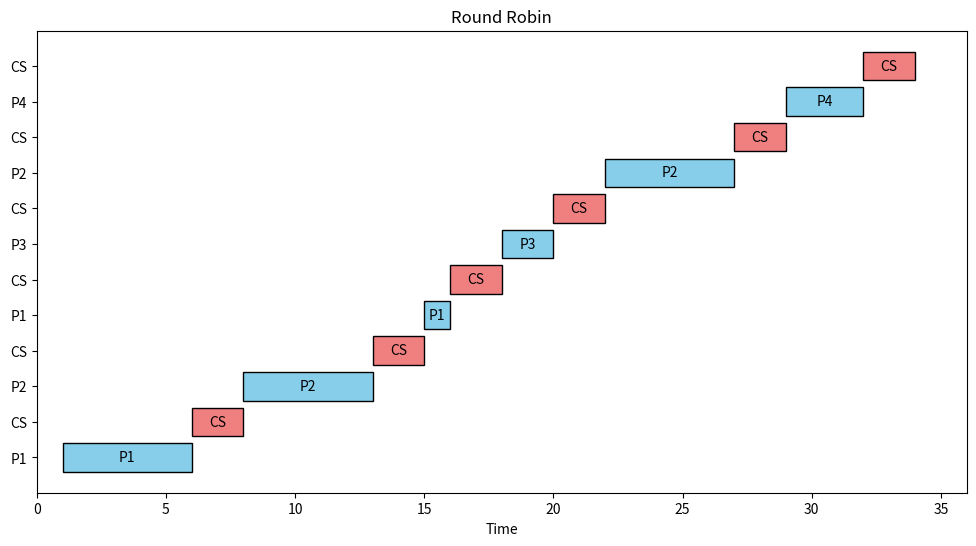

Python code for this plot:
import matplotlib.pyplot as plt
import random


def fcfs_scheduling(processes, arrival_time, burst_time, context_switch):
    start_time = []
    end_time = []
    completion_time = []
    turnaround_time = []
    waiting_time = []
    current_time = 0
    gantt_chart = []

    for i in range(len(processes)):
        if current_time < arrival_time[i]:  #ورودی حتما به ترتیب باشه 
            current_time = arrival_time[i]  # اگر CPU بیکار باشد زمان را جلو می‌بریم
        start_time.append(current_time)
        current_time += burst_time[i]
        end_time.append(current_time)
        completion_time.append(current_time)
        turnaround_time.append(completion_time[i] - arrival_time[i])
        waiting_time.append(turnaround_time[i] - burst_time[i])
        gantt_chart.append((start_time[-1], end_time[-1], processes[i]))

        # افزودن زمان سوئیچ، مگر اینکه فرآیند آخر باشد
        if i < len(processes) - 1:
            gantt_chart.append((current_time, current_time + context_switch, 'CS'))
            current_time += context_switch


    # چاپ جدول زمان‌بندی
    print("Process | Arrival | Burst | Completion | Turnaround | Waiting")
    for i in range(len(processes)):
        print(f"{processes[i]:>7} | {arrival_time[i]:>7} | {burst_time[i]:>5} | {completion_time[i]:>10} | {turnaround_time[i]:>10} | {waiting_time[i]:>7}")

    # # زمان‌های شروع، پایان و ترتیب فرایندها
    # for i in range(len(processes)):
    #     print(f"Process {processes[i]}: Start Time = {start_time[i]}, End Time = {end_time[i]}")

    # رسم گانت چارت
    fig, ax = plt.subplots(figsize=(12, len(processes) * 1))
    y_positions = range(len(gantt_chart))

    for idx, (start, end, label) in enumerate(gantt_chart):
        color = 'skyblue' if label != 'CS' else 'lightcoral'
        ax.barh(y_positions[idx], end - start, left=start, edgecolor='black', align='center', color=color)
        ax.text((start + end) / 2, y_positions[idx], label, ha='center', va='center', color='black', fontsize=10)

    ax.set_yticks(y_positions)
    ax.set_yticklabels([label for _, _, label in gantt_chart])
    ax.set_xlabel("Time")
    ax.set_title("FCFS")
    ax.set_xlim(0, max(end_time) + context_switch + 2)
    plt.show()

def round_robin_scheduling(processes, burst_time, arrival_time, quantum, context_switch):
    # کپی کردن زمان‌های ورود و اجرا
    remaining_burst_time = burst_time[:] # dc
    completion_time = [0] * len(processes)
    current_time = 0
    queue = []
    visited = [False] * len(processes)

    gantt_chart = []
    turnaround_time = [0] * len(processes)
    waiting_time = [0] * len(processes)

    # اجرای الگوریتم 
    while True:
        # اضافه کردن فرآیندهای جدید به صف
        for i in range(len(processes)):
            if arrival_time[i] <= current_time and not visited[i]:
                queue.append(i)
                visited[i] = True

        if not queue: 
            if all(t == 0 for t in remaining_burst_time):
                break
            current_time += 1
            continue

        process_idx = queue.pop(0)

        # اجرای فرآیند
        start_time = current_time
        exec_time = min(quantum, remaining_burst_time[process_idx]) 
        current_time += exec_time
        remaining_burst_time[process_idx] -= exec_time

        gantt_chart.append((start_time, current_time, processes[process_idx]))

        # اگر فرآیند کامل شده باشد
        if remaining_burst_time[process_idx] == 0:
            completion_time[process_idx] = current_time
            turnaround_time[process_idx] = completion_time[process_idx] - arrival_time[process_idx]
            waiting_time[process_idx] = turnaround_time[process_idx] - burst_time[process_idx]

        # افزودن زمان سوئیچ
        gantt_chart.append((current_time, current_time + context_switch, 'CS'))
        current_time += context_switch

        # اگر فرآیند کامل نشده باشد
        if remaining_burst_time[process_idx] != 0:
            # اضافه کردن فرآیندهای جدید به صف
            for i in range(len(processes)):
                if arrival_time[i] <= current_time and not visited[i]:
                    queue.append(i)
                    visited[i] = True
                    
            queue.append(process_idx)

    # چاپ جدول زمان‌بندی
    print("Process | Arrival | Burst | Completion | Turnaround | Waiting")
    for i in range(len(processes)):
        print(f"{processes[i]:>7} | {arrival_time[i]:>7} | {burst_time[i]:>5} | {completion_time[i]:>10} | {turnaround_time[i]:>10} | {waiting_time[i]:>7}")


    # رسم گانت چارت
    fig, ax = plt.subplots(figsize=(12, len(gantt_chart) * 0.5))
    y_positions = range(len(gantt_chart))

    for idx, (start, end, label) in enumerate(gantt_chart):
        color = 'skyblue' if label != 'CS' else 'lightcoral'
        ax.barh(y_positions[idx], end - start, left=start, edgecolor='black', align='center', color=color)
        ax.text((start + end) / 2, y_positions[idx], label, ha='center', va='center', color='black', fontsize=10)

    ax.set_yticks(y_positions)
    ax.set_yticklabels([label for _, _, label in gantt_chart])
    ax.set_xlabel("Time")
    ax.set_title("Round Robin")
    ax.set_xlim(0, current_time + 2)
    plt.show()

def spn_scheduling(processes, arrival_time, burst_time, context_switch):
    # Shortest Process Next (SPN)
    # کپی کردن زمان‌های ورود و اجرا
    remaining_burst_time = burst_time[:]
    completion_time = [0] * len(processes)
    current_time = 0
    gantt_chart = []
    turnaround_time = [0] * len(processes)
    waiting_time = [0] * len(processes)
    # visited = [False] * len(processes)

    # اجرای الگوریتم 
    while True:
        # انتخاب فرآیند با کوتاه‌ترین زمان اجرا که آماده است
        available_processes = [i for i in range(len(processes)) if arrival_time[i] <= current_time and remaining_burst_time[i] > 0]
        
        #جلو بردن زمان 
        if not available_processes:
            if all(t == 0 for t in remaining_burst_time):
                break
            current_time += 1
            continue

        process_idx = min(available_processes, key=lambda x: remaining_burst_time[x])

        # اجرای فرآیند
        start_time = current_time
        current_time += remaining_burst_time[process_idx]
        gantt_chart.append((start_time, current_time, processes[process_idx]))
        
        completion_time[process_idx] = current_time
        turnaround_time[process_idx] = completion_time[process_idx] - arrival_time[process_idx]
        waiting_time[process_idx] = turnaround_time[process_idx] - burst_time[process_idx]
        remaining_burst_time[process_idx] = 0

        # افزودن زمان سوبیچ اگر فرآیندها باقی مانده باشند
        if any(t > 0 for t in remaining_burst_time):
            gantt_chart.append((current_time, current_time + context_switch, 'CS'))
            current_time += context_switch

    # چاپ جدول زمان‌بندی
    print("Process | Arrival | Burst | Completion | Turnaround | Waiting")
    for i in range(len(processes)):
        print(f"{processes[i]:>7} | {arrival_time[i]:>7} | {burst_time[i]:>5} | {completion_time[i]:>10} | {turnaround_time[i]:>10} | {waiting_time[i]:>7}")


    # رسم گانت چارت
    fig, ax = plt.subplots(figsize=(12, len(gantt_chart) * 0.5))
    y_positions = range(len(gantt_chart))

    for idx, (start, end, label) in enumerate(gantt_chart):
        color = 'skyblue' if label != 'CS' else 'lightcoral'
        ax.barh(y_positions[idx], end - start, left=start, edgecolor='black', align='center', color=color)
        ax.text((start + end) / 2, y_positions[idx], label, ha='center', va='center', color='black', fontsize=10)

    ax.set_yticks(y_positions)
    ax.set_yticklabels([label for _, _, label in gantt_chart])
    ax.set_xlabel("Time")
    ax.set_title("SPN")
    ax.set_xlim(0, current_time + 2)
    plt.show()

def srtf_scheduling(processes, arrival_time, burst_time, quantum, context_switch):
    # Shortest Remaining Time First (SRTF)
    # کپی کردن زمان‌های ورود و اجرا
    remaining_burst_time = burst_time[:]
    completion_time = [0] * len(processes)
    current_time = 0
    gantt_chart = []
    turnaround_time = [0] * len(processes)
    waiting_time = [0] * len(processes)

    while True:
        # انتخاب فرآیندهایی که آماده اجرا هستند
        available_processes = [i for i in range(len(processes)) if arrival_time[i] <= current_time and remaining_burst_time[i] > 0]

        if not available_processes:
            if all(t == 0 for t in remaining_burst_time):
                break
            current_time += 1
            continue

        # انتخاب فرآیند با کوتاه‌ترین زمان باقی‌مانده
        process_idx = min(available_processes, key=lambda x: remaining_burst_time[x])

        # اجرای فرآیند با توجه به کوانتوم تایم
        start_time = current_time
        execution_time = min(quantum, remaining_burst_time[process_idx])  # اجرای محدود به کوانتوم یا زمان باقی‌مانده
        current_time += execution_time
        remaining_burst_time[process_idx] -= execution_time

        # ثبت در گانت چارت
        if len(gantt_chart) > 0 and gantt_chart[-1][2] == processes[process_idx]:
            gantt_chart[-1] = (gantt_chart[-1][0], current_time, processes[process_idx])
        else:
            gantt_chart.append((start_time, current_time, processes[process_idx]))

        # اگر فرآیند کامل شده باشد
        if remaining_burst_time[process_idx] == 0:
            completion_time[process_idx] = current_time
            turnaround_time[process_idx] = completion_time[process_idx] - arrival_time[process_idx]
            waiting_time[process_idx] = turnaround_time[process_idx] - burst_time[process_idx]

        # افزودن زمان سوئیچ
        if any(t > 0 for t in remaining_burst_time) and remaining_burst_time[process_idx] >= 0:
            gantt_chart.append((current_time, current_time + context_switch, 'CS'))
            current_time += context_switch

    # چاپ جدول زمان‌بندی
    print("Process | Arrival | Burst | Completion | Turnaround | Waiting")
    for i in range(len(processes)):
        print(f"{processes[i]:>7} | {arrival_time[i]:>7} | {burst_time[i]:>5} | {completion_time[i]:>10} | {turnaround_time[i]:>10} | {waiting_time[i]:>7}")

    # رسم گانت چارت
    fig, ax = plt.subplots(figsize=(12, len(gantt_chart) * 0.5))
    y_positions = range(len(gantt_chart))

    for idx, (start, end, label) in enumerate(gantt_chart):
        color = 'skyblue' if label != 'CS' else 'lightcoral'
        ax.barh(y_positions[idx], end - start, left=start, edgecolor='black', align='center', color=color)
        ax.text((start + end) / 2, y_positions[idx], label, ha='center', va='center', color='black', fontsize=10)

    ax.set_yticks(y_positions)
    ax.set_yticklabels([label for _, _, label in gantt_chart])
    ax.set_xlabel("Time")
    ax.set_title("SRTF with Quantum Time")
    ax.set_xlim(0, current_time + 2)
    plt.show()

def hrrn_scheduling(processes, arrival_time, burst_time, context_switch):
    # کپی کردن زمان‌های ورود و اجرا
    remaining_burst_time = burst_time[:]
    completion_time = [0] * len(processes)
    current_time = 0
    gantt_chart = []
    turnaround_time = [0] * len(processes)
    waiting_time = [0] * len(processes)
    # visited = [False] * len(processes)

    # اجرای الگوریتم 
    while True:
        # انتخاب فرآیند با بالاترین نسبت پاسخ که آماده است
        available_processes = [i for i in range(len(processes)) if arrival_time[i] <= current_time and remaining_burst_time[i] > 0]

        if not available_processes:
            if all(t == 0 for t in remaining_burst_time):
                break
            current_time += 1
            continue

        # محاسبه نسبت پاسخ برای هر فرآیند آماده
        response_ratios = {
            i: (current_time - arrival_time[i] + burst_time[i]) / burst_time[i] for i in available_processes
        }

        # انتخاب فرآیند با بالاترین نسبت پاسخ
        process_idx = max(response_ratios, key=response_ratios.get)

        # اجرای فرآیند
        start_time = current_time
        current_time += remaining_burst_time[process_idx]
        gantt_chart.append((start_time, current_time, processes[process_idx]))

        completion_time[process_idx] = current_time
        turnaround_time[process_idx] = completion_time[process_idx] - arrival_time[process_idx]
        waiting_time[process_idx] = turnaround_time[process_idx] - burst_time[process_idx]
        remaining_burst_time[process_idx] = 0

        # افزودن زمان سوئیچ اگر فرآیندها باقی مانده باشند
        if any(t > 0 for t in remaining_burst_time):
            gantt_chart.append((current_time, current_time + context_switch, 'CS'))
            current_time += context_switch

    # چاپ جدول زمان‌بندی
    print("Process | Arrival | Burst | Completion | Turnaround | Waiting")
    for i in range(len(processes)):
        print(f"{processes[i]:>7} | {arrival_time[i]:>7} | {burst_time[i]:>5} | {completion_time[i]:>10} | {turnaround_time[i]:>10} | {waiting_time[i]:>7}")

    # رسم گانت چارت
    fig, ax = plt.subplots(figsize=(12, len(gantt_chart) * 0.5))
    y_positions = range(len(gantt_chart))

    for idx, (start, end, label) in enumerate(gantt_chart):
        color = 'skyblue' if label != 'CS' else 'lightcoral'
        ax.barh(y_positions[idx], end - start, left=start, edgecolor='black', align='center', color=color)
        ax.text((start + end) / 2, y_positions[idx], label, ha='center', va='center', color='black', fontsize=10)

    ax.set_yticks(y_positions)
    ax.set_yticklabels([label for _, _, label in gantt_chart])
    ax.set_xlabel("Time")
    ax.set_title("HRRN")
    ax.set_xlim(0, current_time + 2)
    plt.show()

    





# نمونه ورودی
processes = ['P1', 'P2', 'P3', 'P4']
arrival_time = [1, 7, 9, 25]
burst_time = [6, 10, 2, 3]
quantum = 5
context_switch = 2

# print("\n--- FCFS Scheduling ---")
# fcfs_scheduling(processes, arrival_time, burst_time, context_switch)

print("\n--- Round Robin Scheduling ---")
round_robin_scheduling(processes, burst_time, arrival_time, quantum, context_switch)

# print("\n--- SJF Scheduling ---")
# spn_scheduling(processes, arrival_time, burst_time, context_switch)

# print("\n--- SRTF Scheduling ---")
# srtf_scheduling(processes, arrival_time, burst_time, quantum, context_switch)

# print("\n--- HRRN Scheduling ---")
# hrrn_scheduling(processes, arrival_time, burst_time, context_switch)
